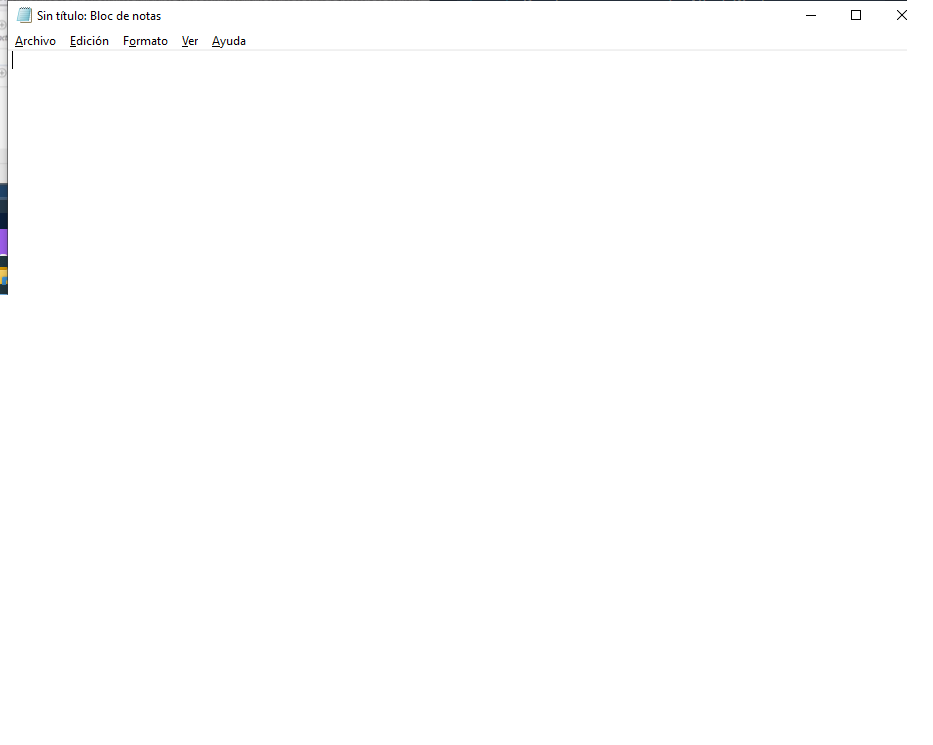
Task: Este proyecto contiene todas las clases vistas en el curso RPA
Workflow: Main

Step 1: Utilizar Aplicación: Sin título: Bloc de notas on the element in window 'Sin título: Bloc de notas' (notepad.exe)
